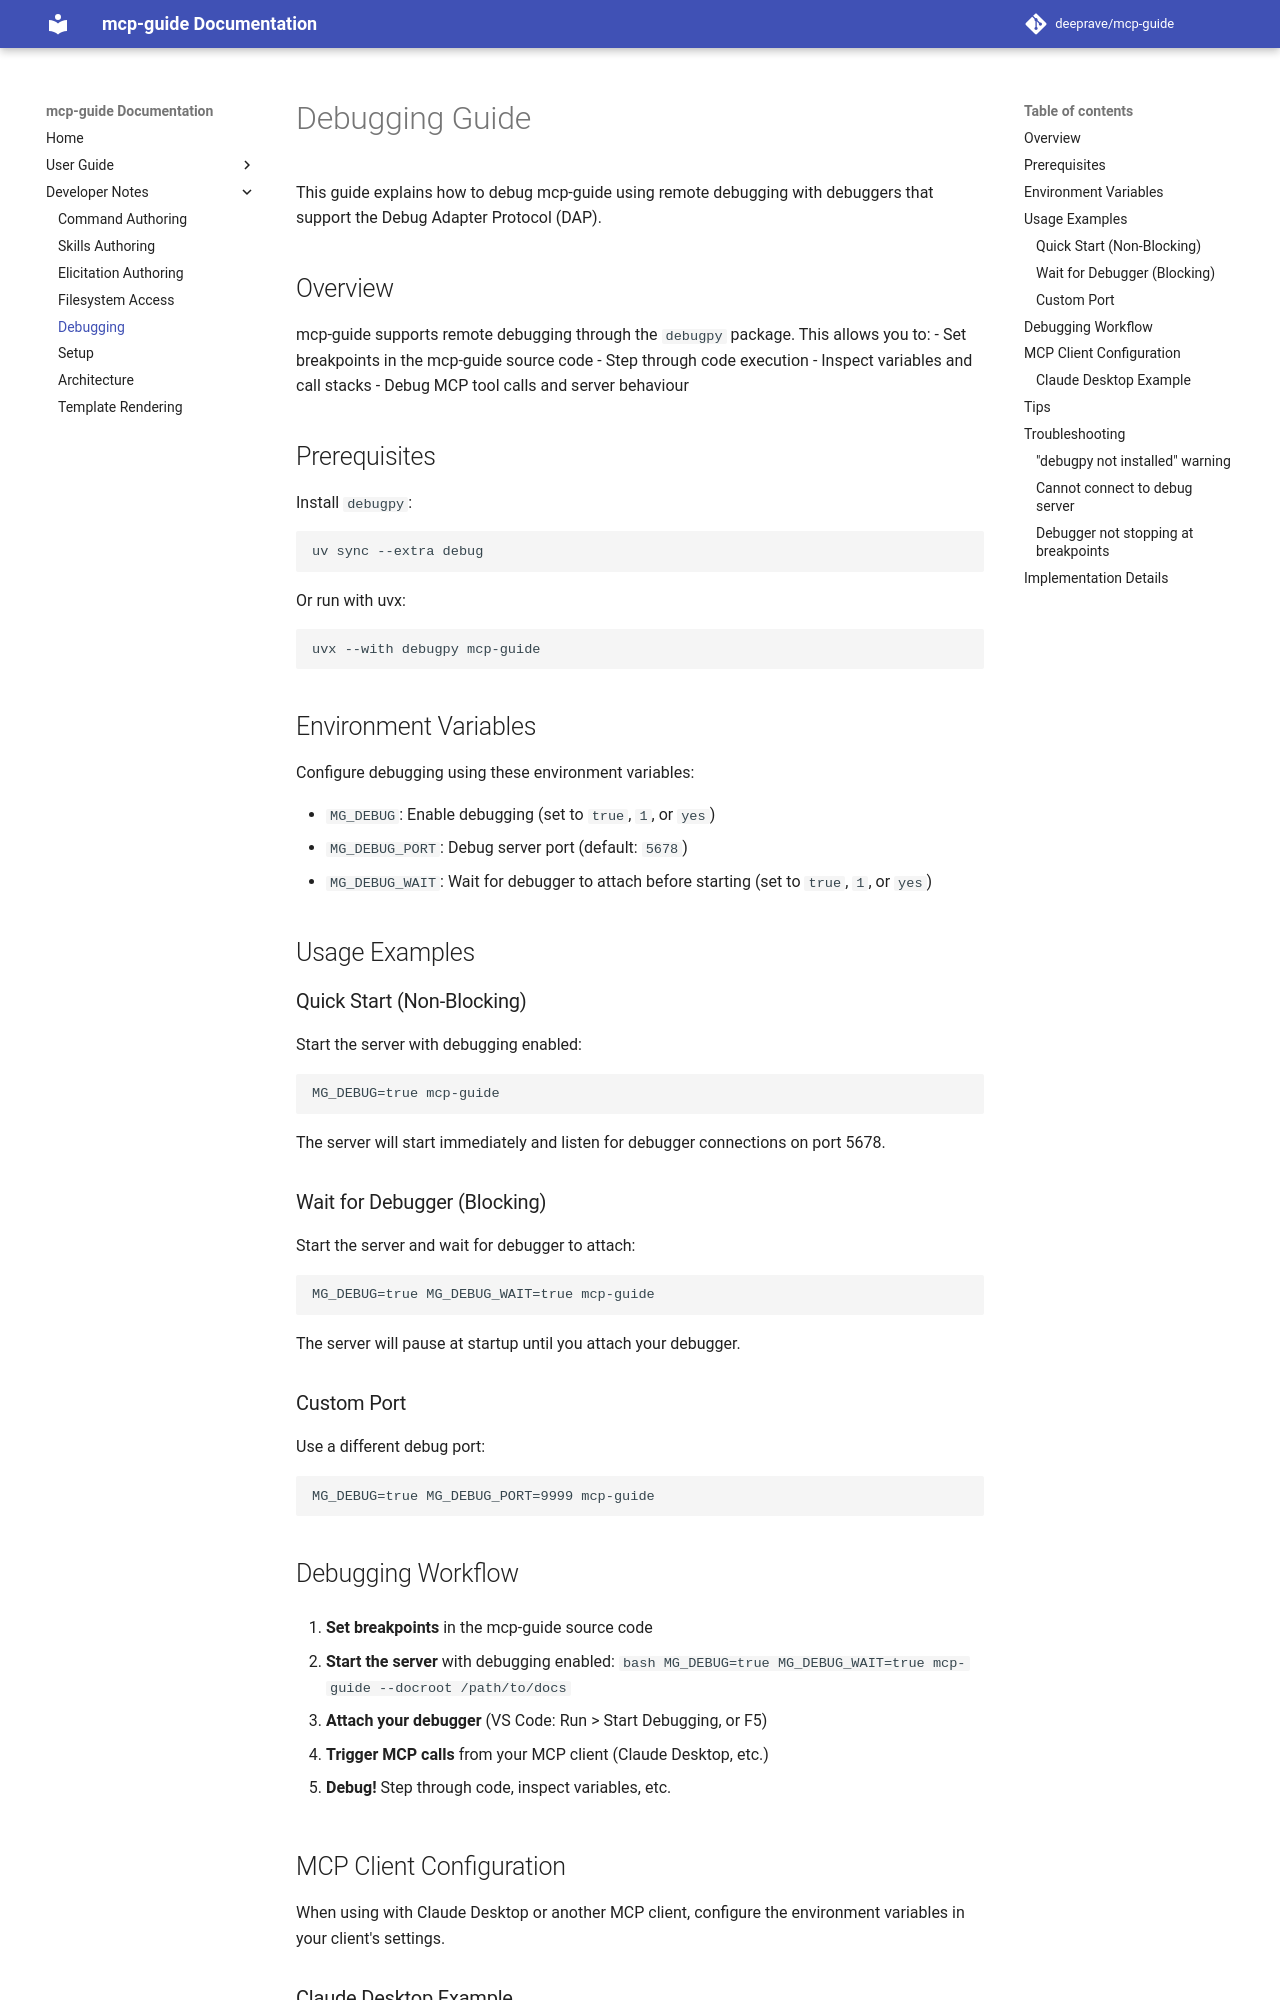

repository: deeprave/mcp-guide · page: 2.1.0/developer/DEBUGGING/index.html · generator: mkdocs

# Debugging Guide

This guide explains how to debug mcp-guide using remote debugging with debuggers that support the Debug Adapter Protocol (DAP).

## Overview

mcp-guide supports remote debugging through the `debugpy` package. This allows you to:
- Set breakpoints in the mcp-guide source code
- Step through code execution
- Inspect variables and call stacks
- Debug MCP tool calls and server behavior

## Prerequisites

Install `debugpy`:
```bash
uv sync --extra debug
```

Or run with uvx:
```bash
uvx --with debugpy mcp-guide
```

## Environment Variables

Configure debugging using these environment variables:

- `MG_DEBUG`: Enable debugging (set to `true`, `1`, or `yes`)
- `MG_DEBUG_PORT`: Debug server port (default: `5678`)
- `MG_DEBUG_WAIT`: Wait for debugger to attach before starting (set to `true`, `1`, or `yes`)

## Usage Examples

### Quick Start (Non-Blocking)

Start the server with debugging enabled:
```bash
MG_DEBUG=true mcp-guide
```

The server will start immediately and listen for debugger connections on port 5678.

### Wait for Debugger (Blocking)

Start the server and wait for debugger to attach:
```bash
MG_DEBUG=true MG_DEBUG_WAIT=true mcp-guide
```

The server will pause at startup until you attach your debugger.

### Custom Port

Use a different debug port:
```bash
MG_DEBUG=true MG_DEBUG_PORT=9999 mcp-guide
```

## Debugging Workflow

1. **Set breakpoints** in the mcp-guide source code

2. **Start the server** with debugging enabled:
   ```bash
   MG_DEBUG=true MG_DEBUG_WAIT=true mcp-guide --docroot /path/to/docs
   ```

3. **Attach your debugger** (VS Code: Run > Start Debugging, or F5)

4. **Trigger MCP calls** from your MCP client (Claude Desktop, etc.)

5. **Debug!** Step through code, inspect variables, etc.

## MCP Client Configuration

When using with Claude Desktop or another MCP client, configure the environment variables in your client's settings.
